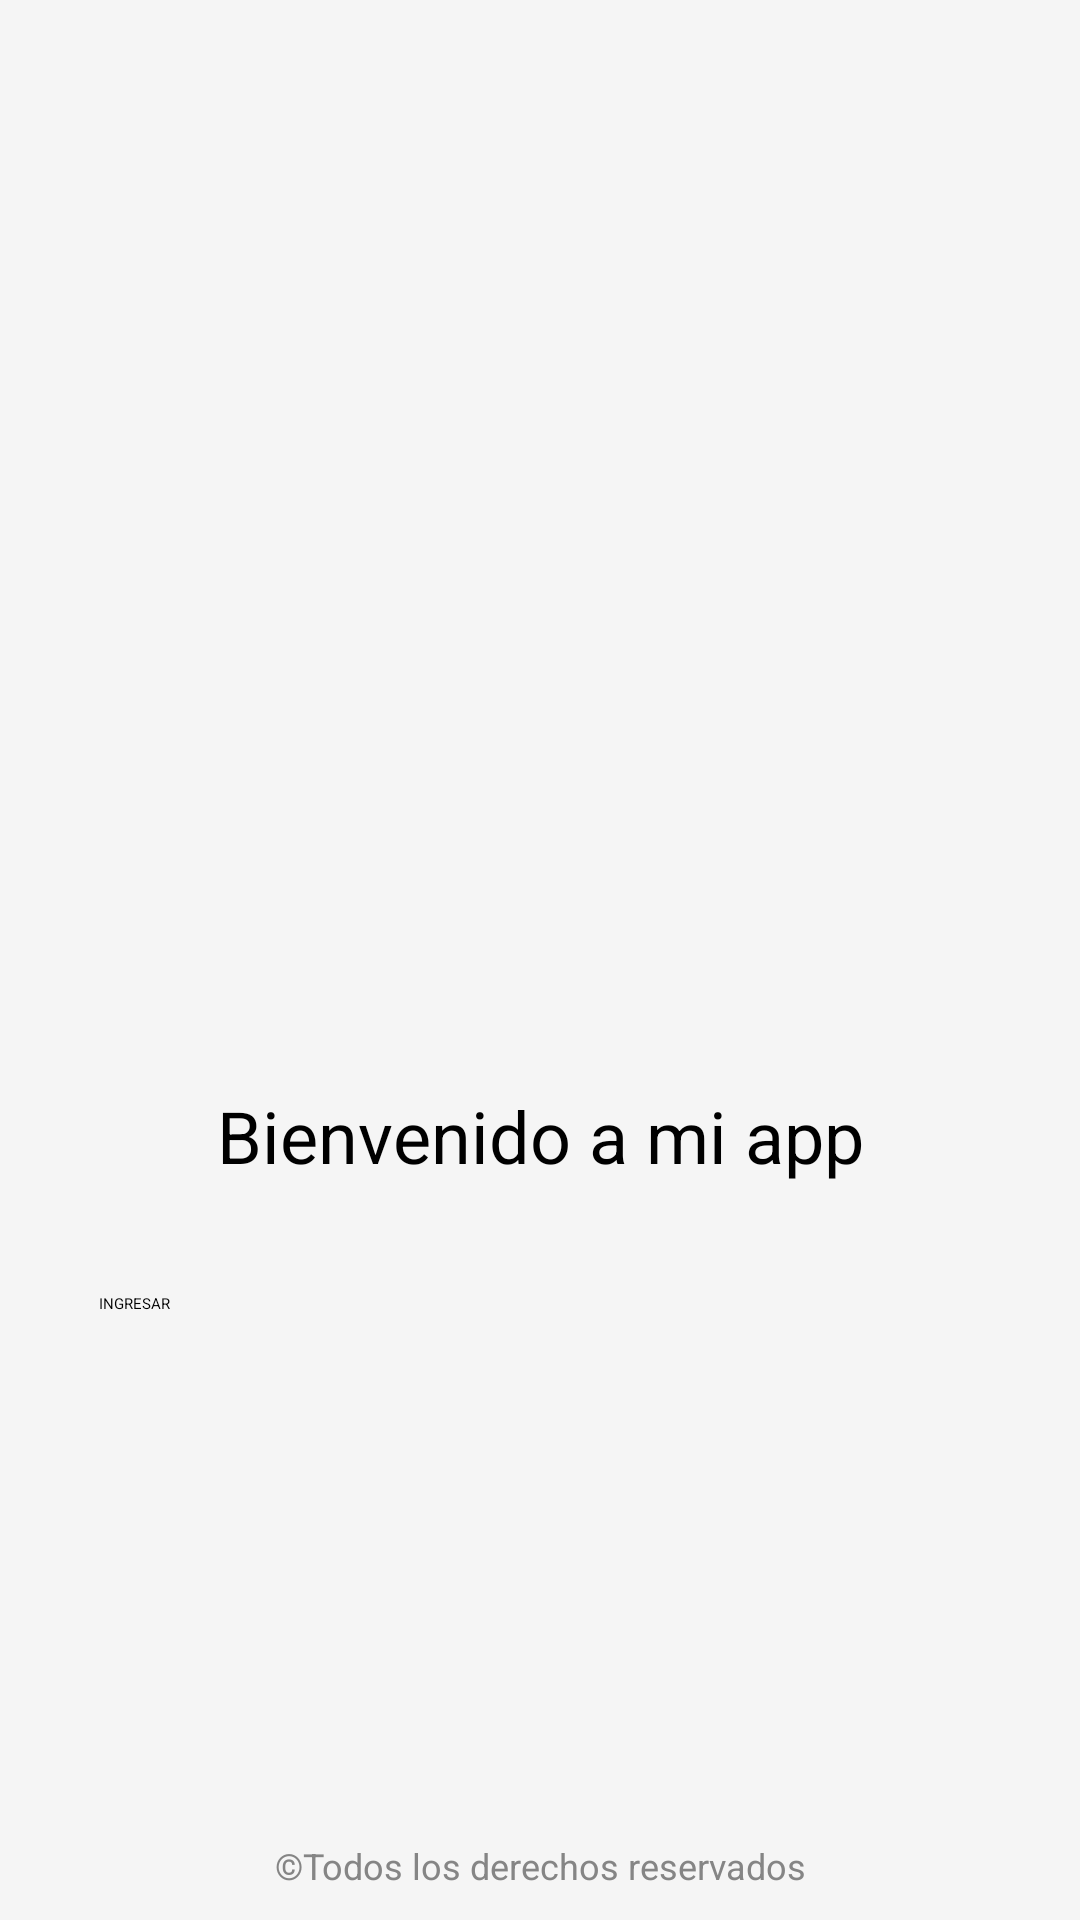

Reconstruct the res/layout file that produces this screen, plus the resources it refers to.
<!-- AndroidManifest.xml: application theme Theme.PhotoMath -->
<!-- res/layout/activity_welcome.xml -->
<?xml version="1.0" encoding="utf-8"?>
<androidx.constraintlayout.widget.ConstraintLayout
    xmlns:android="http://schemas.android.com/apk/res/android"
    xmlns:app="http://schemas.android.com/apk/res-auto"
    xmlns:tools="http://schemas.android.com/tools"
    android:id="@+id/main"
    android:layout_width="match_parent"
    android:layout_height="match_parent"
    android:background="#F5F5F5"
    android:padding="10dp"
    tools:context=".WelcomeActivity">

    <ImageView
        android:id="@+id/ivLogo"
        android:layout_width="200dp"
        android:layout_height="200dp"
        android:src="@drawable/logo_app"
        app:layout_constraintBottom_toBottomOf="parent"
        app:layout_constraintEnd_toEndOf="parent"
        app:layout_constraintStart_toStartOf="parent"
        app:layout_constraintTop_toTopOf="parent"
        app:layout_constraintVertical_bias="0.3" />

    <TextView
        android:id="@+id/tvMensajeBienvenida"
        android:text="Bienvenido a mi app"
        android:layout_width="wrap_content"
        android:layout_height="wrap_content"
        android:textSize="24sp"
        app:layout_constraintStart_toStartOf="parent"
        app:layout_constraintEnd_toEndOf="parent"
        app:layout_constraintTop_toBottomOf="@id/ivLogo"
        app:layout_constraintBottom_toBottomOf="parent"
        app:layout_constraintVertical_bias="0.1"
        />

    <Button
        android:id="@+id/btnIngresar"
        android:layout_width="294dp"
        android:layout_height="54dp"
        android:backgroundTint="#1144BD"
        android:textAllCaps="true"
        android:text="Ingresar"
        app:layout_constraintStart_toStartOf="parent"
        app:layout_constraintEnd_toEndOf="parent"
        app:layout_constraintBottom_toBottomOf="parent"
        app:layout_constraintTop_toBottomOf="@id/tvMensajeBienvenida"
        app:layout_constraintVertical_bias="0.2"/>

    <TextView
        android:layout_width="wrap_content"
        android:layout_height="wrap_content"
        android:text="©Todos los derechos reservados"
        android:textSize="12sp"
        android:textColor="#858585"
        app:layout_constraintStart_toStartOf="parent"
        app:layout_constraintEnd_toEndOf="parent"
        app:layout_constraintBottom_toBottomOf="parent"/>

</androidx.constraintlayout.widget.ConstraintLayout>
<!-- resources referenced by this layout -->
<resources>

</resources>
